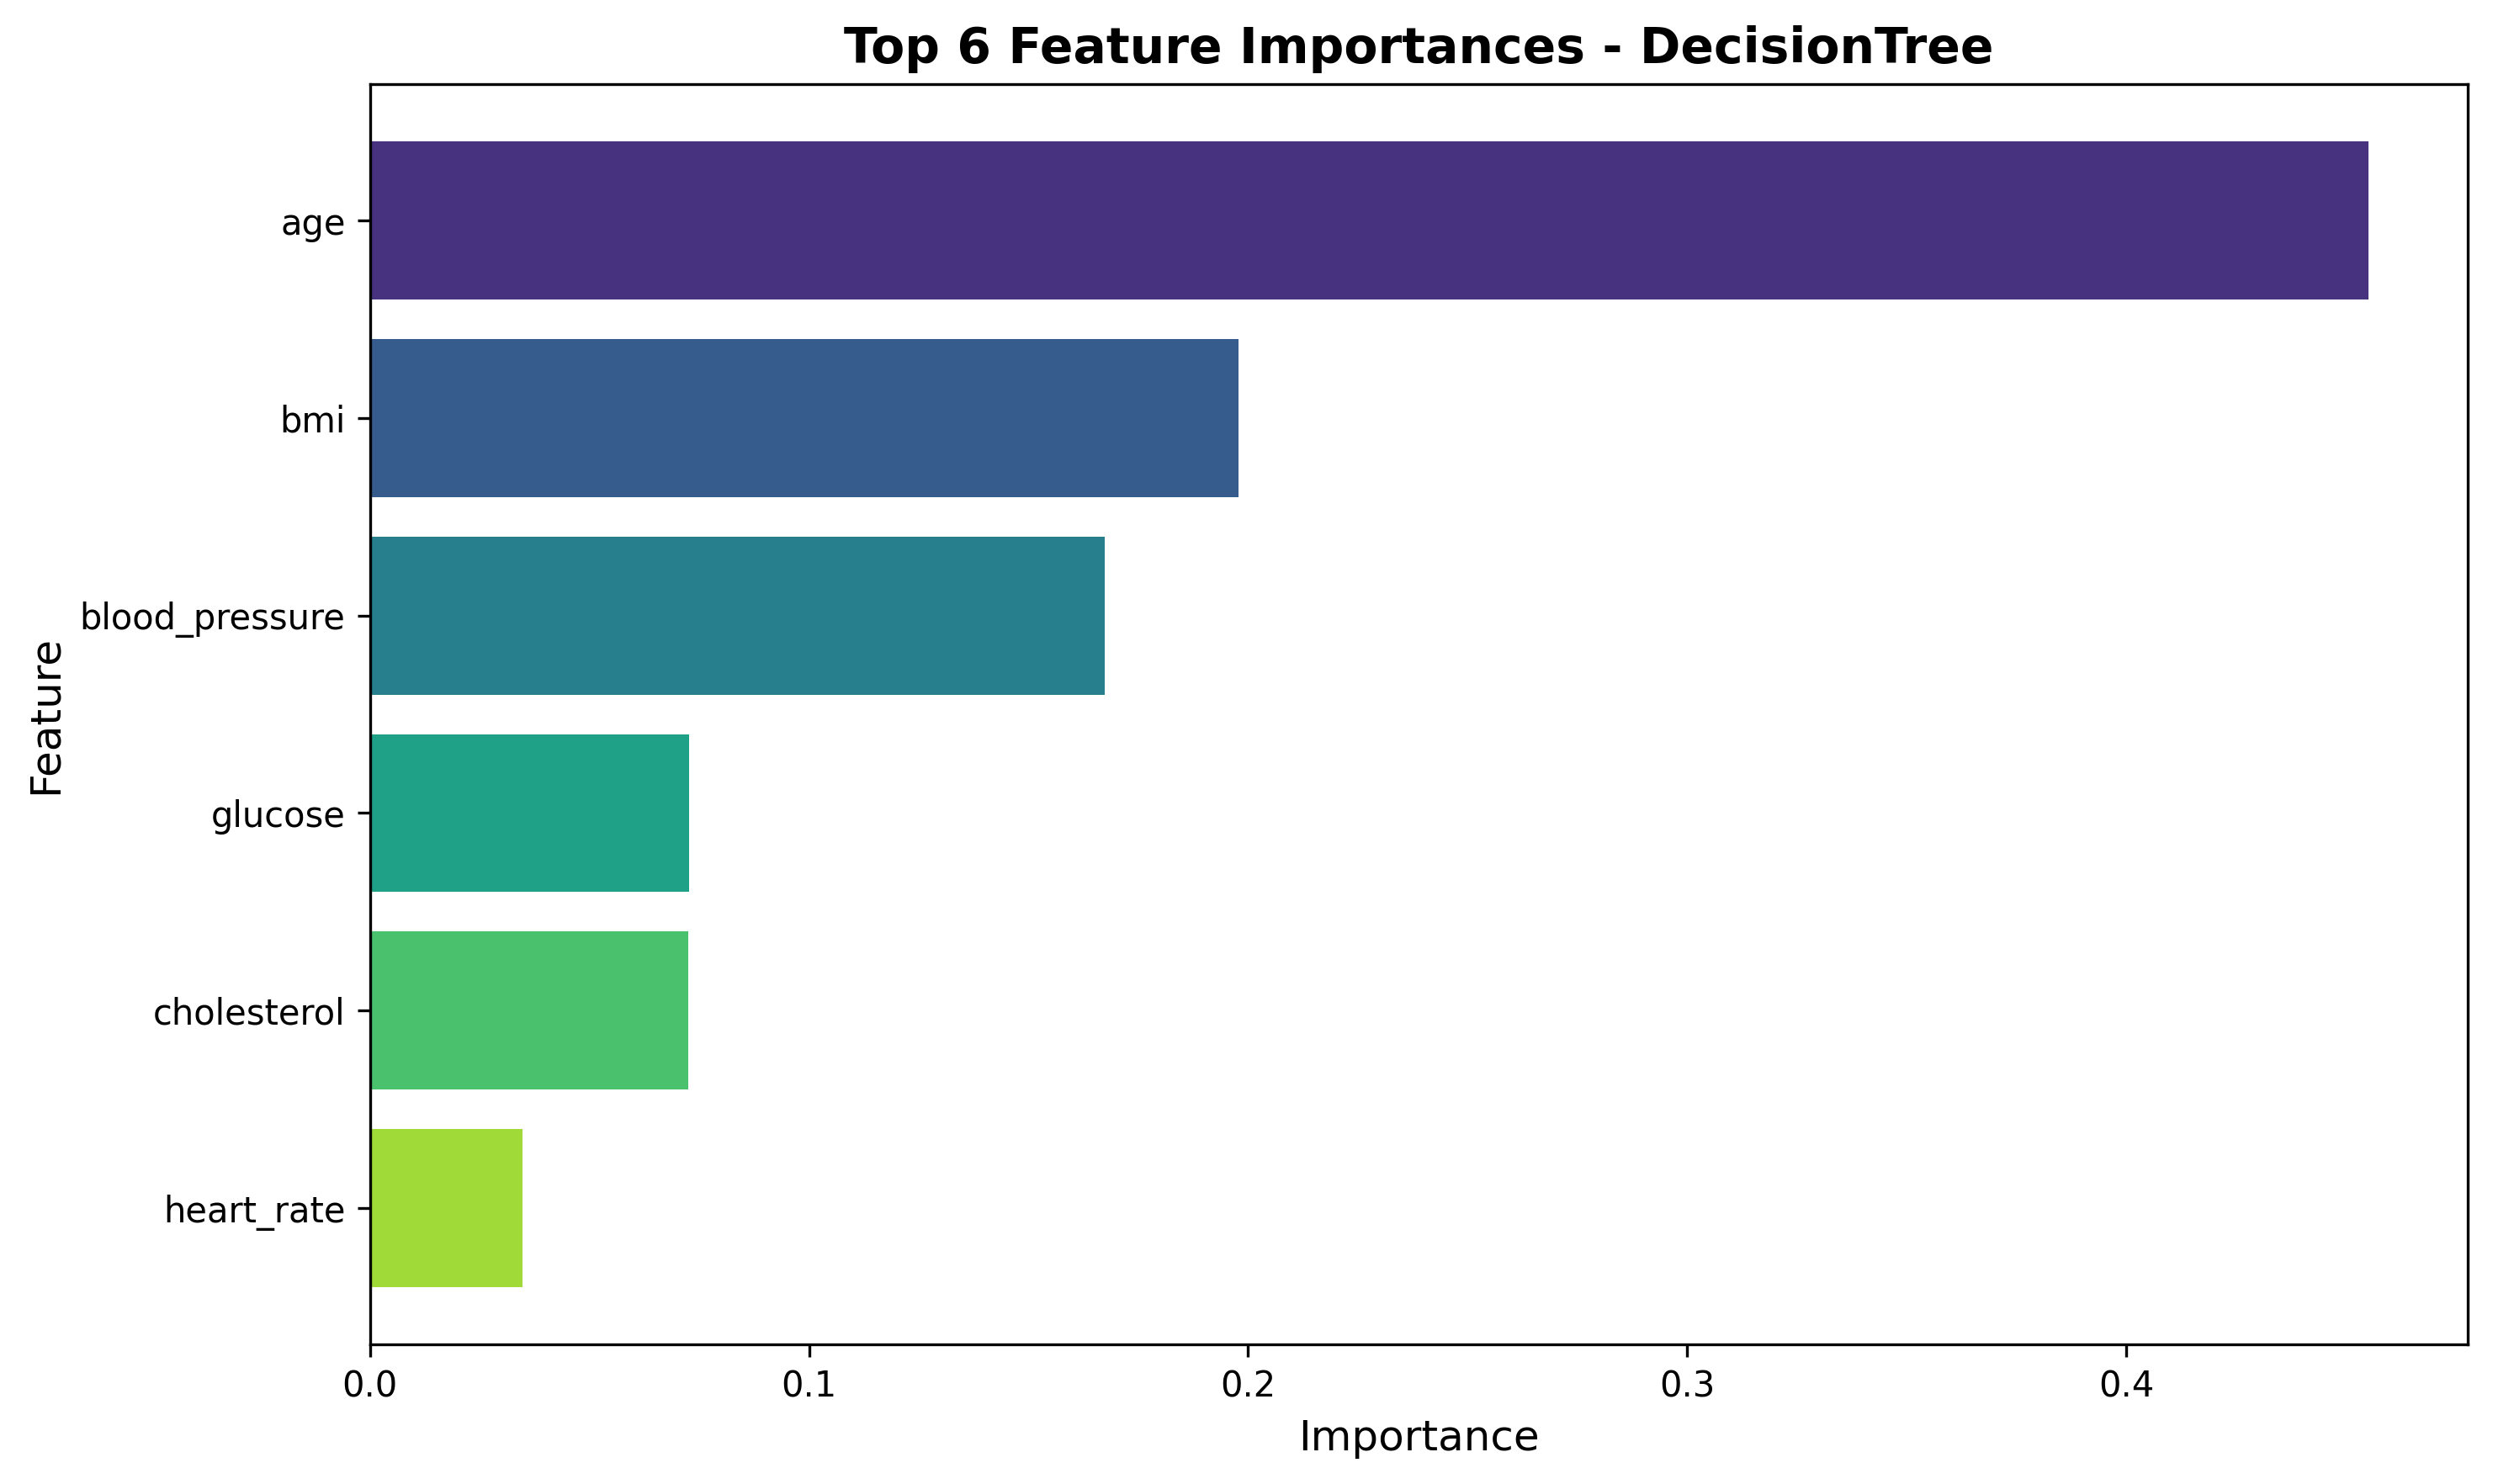

The file beside this chart, header and first rows:
feature, importance
age, 0.4551
bmi, 0.1978
blood_pressure, 0.1673
glucose, 0.07266
cholesterol, 0.07241
heart_rate, 0.03475
